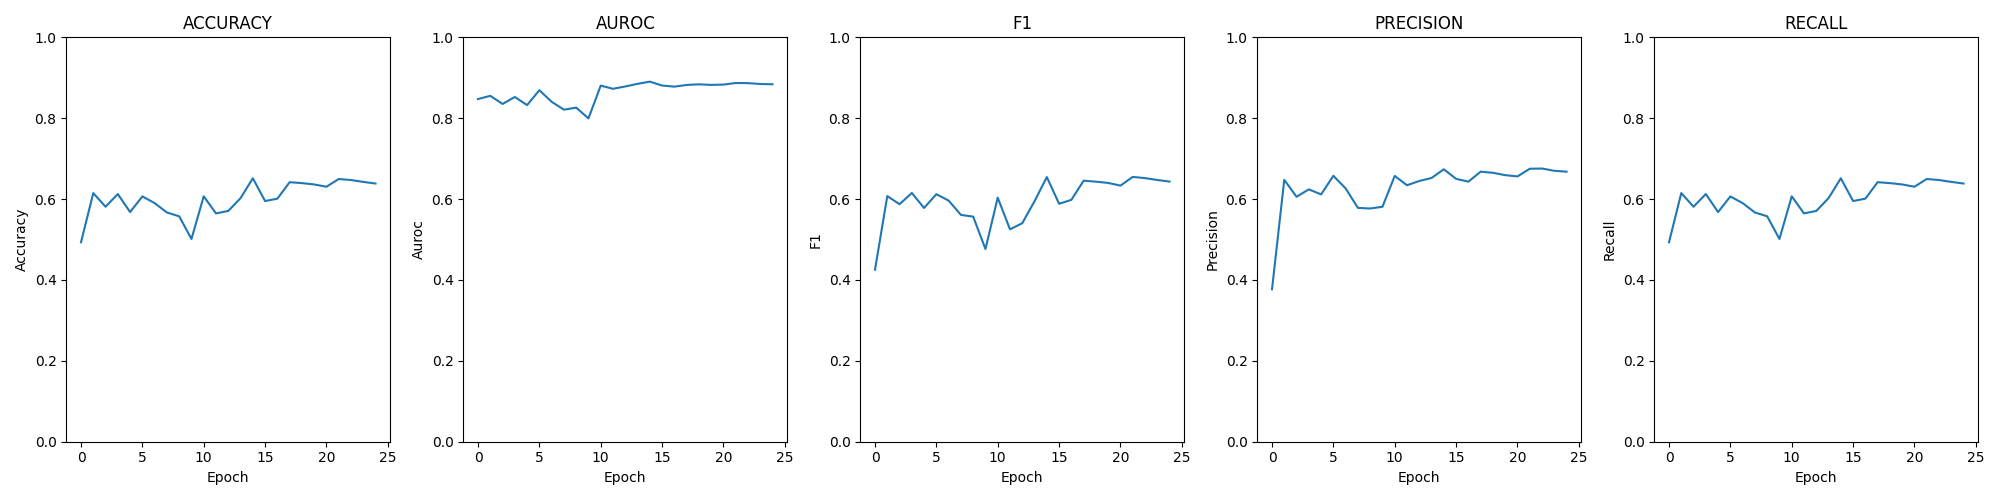

The data file committed next to this chart (first rows):
epoch; loss; time; accuracy; auroc; confusion; f1; precision; recall
0; 0.00417; 00:01:44; 0.4933; 0.8474; [[0, 831, 103, 56], [0, 639, 203, 140], …; 0.4254; 0.377; 0.4933
1; 0.00374; 00:01:44; 0.6148; 0.8553; [[807, 99, 83, 1], [341, 347, 287, 7], […; 0.6074; 0.6476; 0.6148
2; 0.00377; 00:01:46; 0.5812; 0.8353; [[576, 254, 112, 48], [136, 546, 190, 11…; 0.5873; 0.6057; 0.5812
3; 0.00300; 00:01:42; 0.6125; 0.8524; [[635, 219, 123, 13], [182, 491, 277, 32…; 0.6151; 0.624; 0.6125
4; 0.00342; 00:01:45; 0.5679; 0.8325; [[556, 202, 224, 8], [198, 531, 233, 20]…; 0.5781; 0.6116; 0.5679
5; 0.00311; 00:01:47; 0.6066; 0.8692; [[493, 389, 93, 15], [65, 567, 314, 36],…; 0.6121; 0.6576; 0.6066
6; 0.00352; 00:01:43; 0.5901; 0.8407; [[703, 174, 109, 4], [248, 475, 250, 9],…; 0.5963; 0.6264; 0.5901
7; 0.00462; 00:01:46; 0.5669; 0.8211; [[726, 122, 130, 12], [382, 290, 287, 23…; 0.5609; 0.5783; 0.5669
8; 0.00403; 00:01:45; 0.5575; 0.8262; [[509, 127, 300, 54], [231, 401, 224, 12…; 0.5566; 0.5767; 0.5575
9; 0.00504; 00:01:43; 0.5014; 0.7995; [[140, 281, 513, 56], [38, 566, 246, 132…; 0.4765; 0.581; 0.5014
10; 0.00250; 00:01:43; 0.6069; 0.8806; [[367, 470, 150, 3], [70, 607, 291, 14],…; 0.6036; 0.6572; 0.6069
11; 0.00269; 00:01:45; 0.5646; 0.8727; [[110, 744, 128, 8], [26, 678, 259, 19],…; 0.5252; 0.6342; 0.5646
12; 0.00240; 00:01:43; 0.5707; 0.8785; [[152, 761, 71, 6], [31, 668, 261, 22], …; 0.5404; 0.6447; 0.5707
13; 0.00225; 00:01:41; 0.6023; 0.885; [[326, 596, 57, 11], [64, 613, 275, 30],…; 0.5949; 0.6522; 0.6023
14; 0.00223; 00:01:44; 0.6515; 0.8904; [[568, 343, 67, 12], [120, 569, 265, 28]…; 0.6544; 0.6737; 0.6515
15; 0.00250; 00:01:46; 0.5952; 0.8808; [[327, 580, 73, 10], [56, 589, 307, 30],…; 0.5885; 0.6501; 0.5952
16; 0.00261; 00:01:43; 0.601; 0.878; [[377, 524, 82, 7], [88, 555, 311, 28], …; 0.5981; 0.6431; 0.601
17; 0.00257; 00:01:43; 0.6418; 0.8822; [[573, 324, 83, 10], [111, 536, 301, 34]…; 0.6455; 0.6678; 0.6418
18; 0.00260; 00:01:44; 0.6395; 0.8838; [[567, 325, 91, 7], [115, 533, 301, 33],…; 0.6431; 0.6651; 0.6395
19; 0.00258; 00:01:45; 0.6362; 0.8824; [[586, 311, 88, 5], [127, 517, 305, 33],…; 0.64; 0.6592; 0.6362
20; 0.00273; 00:01:44; 0.6306; 0.8832; [[550, 327, 103, 10], [118, 509, 324, 31…; 0.6333; 0.6561; 0.6306
21; 0.00248; 00:01:43; 0.6497; 0.8871; [[590, 335, 60, 5], [117, 618, 219, 28],…; 0.6548; 0.675; 0.6497
22; 0.00250; 00:01:44; 0.6471; 0.8868; [[564, 360, 59, 7], [106, 616, 232, 28],…; 0.6519; 0.6756; 0.6471
23; 0.00251; 00:01:45; 0.6425; 0.8846; [[562, 366, 55, 7], [119, 599, 237, 27],…; 0.6472; 0.67; 0.6425
24; 0.00258; 00:01:42; 0.6385; 0.8839; [[555, 367, 61, 7], [116, 604, 231, 31],…; 0.6433; 0.6677; 0.6385
